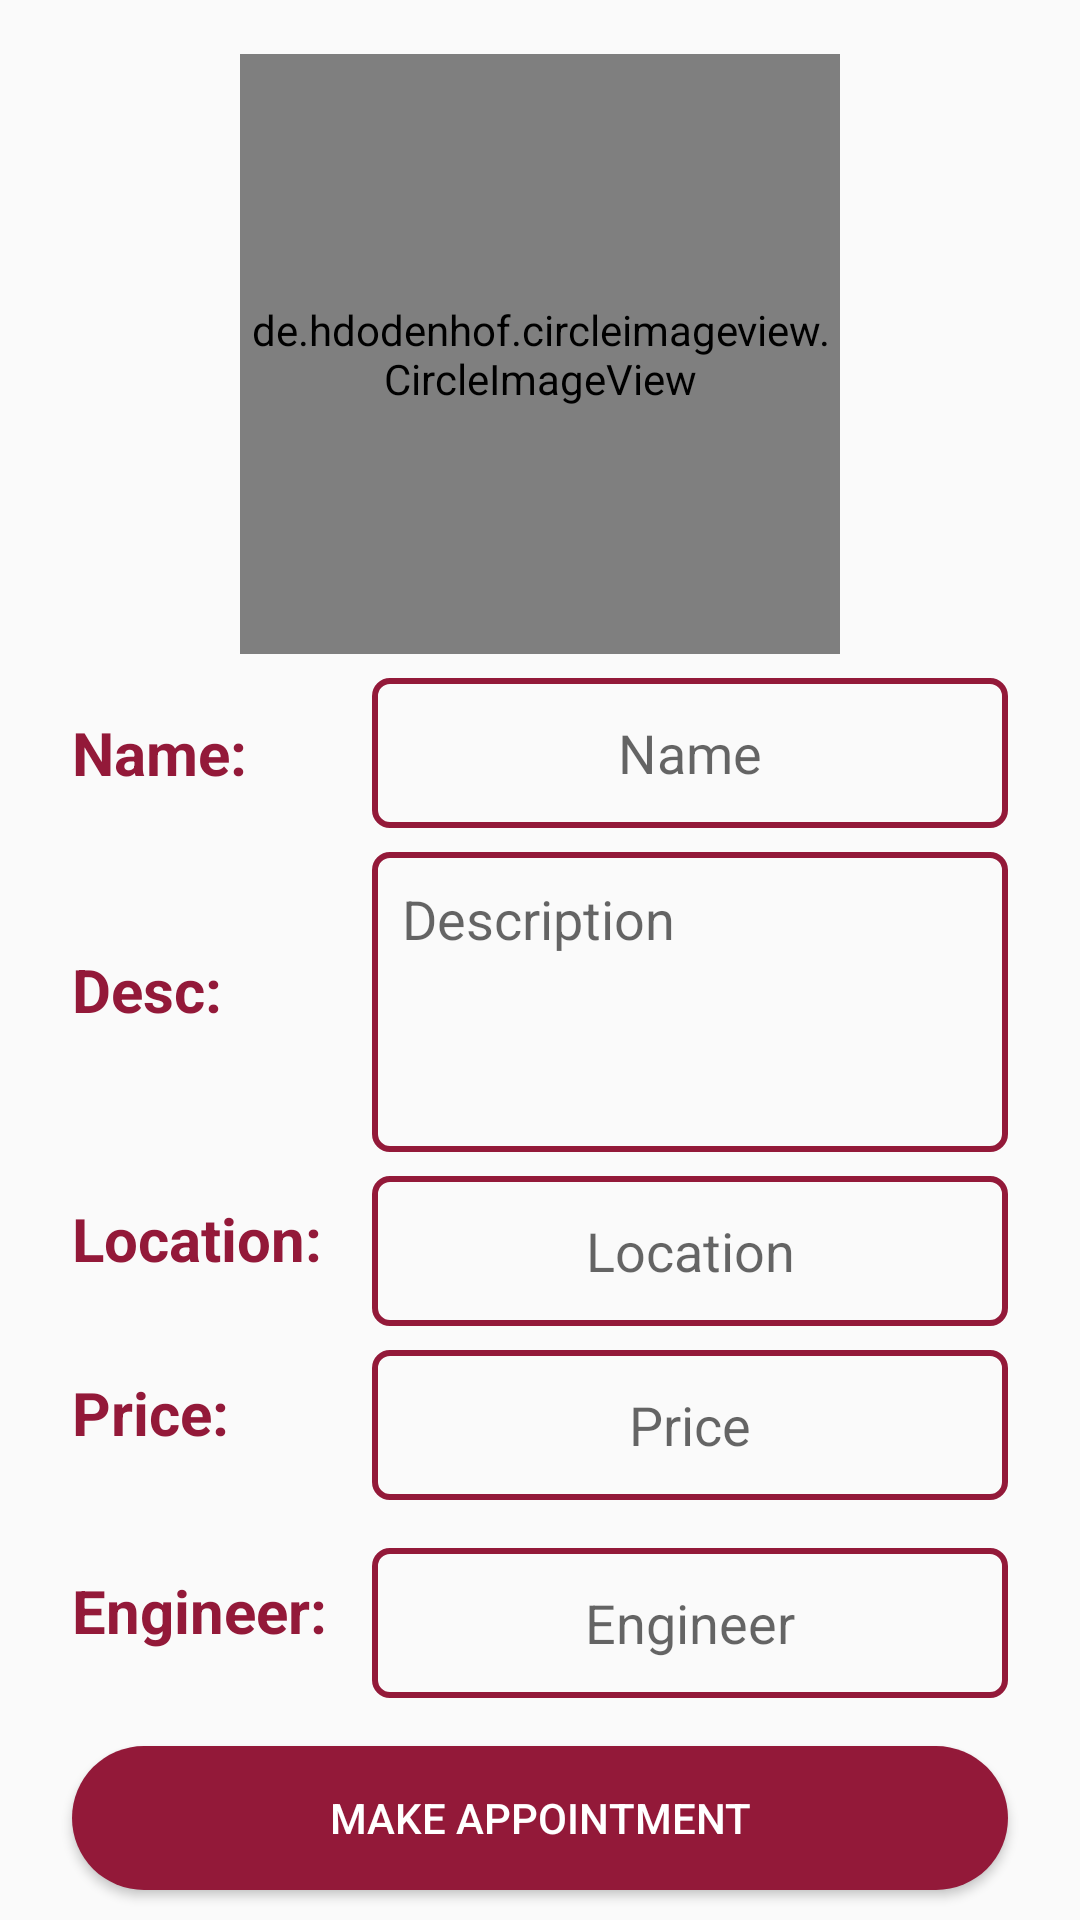

Here is an Android app screen rendered from its layout file. Give the layout XML and the strings, colors and styles it references.
<!-- AndroidManifest.xml: application theme CustomTheme -->
<!-- res/layout/activity_customer_service_details.xml -->
<?xml version="1.0" encoding="utf-8"?>
<android.support.constraint.ConstraintLayout xmlns:android="http://schemas.android.com/apk/res/android"
    xmlns:app="http://schemas.android.com/apk/res-auto"
    xmlns:tools="http://schemas.android.com/tools"
    android:layout_width="match_parent"
    android:layout_height="match_parent"
    tools:context=".customer.CustomerServiceDetailsActivity">

    <ImageView
        android:id="@+id/iv_back"
        android:layout_width="wrap_content"
        android:layout_height="wrap_content"
        android:layout_marginStart="16dp"
        android:layout_marginTop="16dp"
        android:clickable="true"
        android:focusable="true"
        android:onClick="goBack"
        app:layout_constraintStart_toStartOf="parent"
        app:layout_constraintTop_toTopOf="parent"
        app:srcCompat="@drawable/ic_back" />

    <de.hdodenhof.circleimageview.CircleImageView
        android:id="@+id/iv_service_image"
        android:layout_width="200dp"
        android:layout_height="200dp"
        android:layout_marginStart="8dp"
        android:layout_marginTop="8dp"
        android:layout_marginEnd="8dp"
        android:clickable="true"
        android:focusable="true"
        android:src="@drawable/placeholder"
        app:civ_border_color="@color/colorPrimary"
        app:civ_border_width="2dp"
        app:layout_constraintBottom_toTopOf="@+id/linear_name"
        app:layout_constraintEnd_toEndOf="parent"
        app:layout_constraintHorizontal_bias="0.5"
        app:layout_constraintStart_toStartOf="parent"
        app:layout_constraintTop_toTopOf="parent"
        app:layout_constraintVertical_chainStyle="packed" />

    <LinearLayout
        android:id="@+id/linear_name"
        android:layout_width="match_parent"
        android:layout_height="wrap_content"
        android:layout_marginStart="24dp"
        android:layout_marginTop="8dp"
        android:layout_marginEnd="24dp"
        android:orientation="horizontal"
        app:layout_constraintBottom_toTopOf="@+id/linear_desc"
        app:layout_constraintEnd_toEndOf="parent"
        app:layout_constraintHorizontal_bias="0.5"
        app:layout_constraintStart_toStartOf="parent"
        app:layout_constraintTop_toBottomOf="@+id/iv_service_image">

        <TextView
            android:layout_width="90dp"
            android:layout_height="wrap_content"
            android:layout_gravity="center_vertical"
            android:layout_marginRight="10dp"
            android:text="Name:"
            android:textColor="@color/colorPrimary"
            android:textSize="20sp"
            android:textStyle="bold" />

        <EditText
            android:id="@+id/et_service_name"
            android:layout_width="match_parent"
            android:layout_height="wrap_content"
            android:background="@drawable/edit_text"
            android:ems="10"
            android:gravity="center"
            android:hint="Name"
            android:inputType="textPersonName"
            android:textAlignment="center"
            android:textColor="#000" />

    </LinearLayout>

    <LinearLayout
        android:id="@+id/linear_desc"
        android:layout_width="match_parent"
        android:layout_height="wrap_content"
        android:layout_marginStart="24dp"
        android:layout_marginEnd="24dp"
        android:orientation="horizontal"
        app:layout_constraintBottom_toTopOf="@+id/linear_location"
        app:layout_constraintEnd_toEndOf="@+id/linear_name"
        app:layout_constraintHorizontal_bias="0.5"
        app:layout_constraintStart_toStartOf="@+id/linear_name"
        app:layout_constraintTop_toBottomOf="@+id/linear_name">

        <TextView
            android:layout_width="90dp"
            android:layout_height="wrap_content"
            android:layout_gravity="center_vertical"
            android:layout_marginRight="10dp"
            android:text="Desc:"
            android:textColor="@color/colorPrimary"
            android:textSize="20sp"
            android:textStyle="bold" />

        <EditText
            android:id="@+id/et_service_desc"
            android:layout_width="match_parent"
            android:layout_height="wrap_content"
            android:layout_marginTop="8dp"
            android:background="@drawable/text_area"
            android:ems="10"
            android:gravity="start"
            android:hint="Description"
            android:inputType="textPersonName"
            android:padding="10dp"
            android:textColor="#000" />

    </LinearLayout>

    <LinearLayout
        android:id="@+id/linear_location"
        android:layout_width="match_parent"
        android:layout_height="wrap_content"
        android:layout_marginStart="24dp"
        android:layout_marginEnd="24dp"
        android:orientation="horizontal"
        app:layout_constraintBottom_toTopOf="@+id/linear_price"
        app:layout_constraintEnd_toEndOf="@+id/linear_desc"
        app:layout_constraintHorizontal_bias="0.5"
        app:layout_constraintStart_toStartOf="@+id/linear_desc"
        app:layout_constraintTop_toBottomOf="@+id/linear_desc">

        <TextView
            android:layout_width="90dp"
            android:layout_height="wrap_content"
            android:layout_gravity="center_vertical"
            android:layout_marginRight="10dp"
            android:text="Location:"
            android:textColor="@color/colorPrimary"
            android:textSize="20sp"
            android:textStyle="bold" />

        <EditText
            android:id="@+id/et_service_location"
            android:layout_width="match_parent"
            android:layout_height="wrap_content"
            android:layout_marginTop="8dp"
            android:background="@drawable/edit_text"
            android:ems="10"
            android:gravity="center"
            android:hint="Location"
            android:inputType="textPersonName"
            android:textColor="#000" />

    </LinearLayout>

    <LinearLayout
        android:id="@+id/linear_price"
        android:layout_width="match_parent"
        android:layout_height="wrap_content"
        android:layout_marginStart="24dp"
        android:layout_marginEnd="24dp"
        app:layout_constraintBottom_toTopOf="@+id/linear_engineer"
        app:layout_constraintEnd_toEndOf="@+id/linear_location"
        app:layout_constraintHorizontal_bias="0.5"
        app:layout_constraintStart_toStartOf="@+id/linear_location"
        app:layout_constraintTop_toBottomOf="@+id/linear_location">

        <TextView
            android:layout_width="90dp"
            android:layout_height="wrap_content"
            android:layout_gravity="center_vertical"
            android:layout_marginRight="10dp"
            android:text="Price:"
            android:textColor="@color/colorPrimary"
            android:textSize="20sp"
            android:textStyle="bold" />

        <EditText
            android:id="@+id/et_service_price"
            android:layout_width="match_parent"
            android:layout_height="wrap_content"
            android:layout_marginTop="8dp"
            android:background="@drawable/edit_text"
            android:ems="10"
            android:gravity="center"
            android:hint="Price"
            android:inputType="number"
            android:textColor="#000" />

    </LinearLayout>

    <LinearLayout
        android:id="@+id/linear_engineer"
        android:layout_width="match_parent"
        android:layout_height="wrap_content"
        android:layout_marginStart="24dp"
        android:layout_marginTop="8dp"
        android:layout_marginEnd="24dp"
        app:layout_constraintBottom_toTopOf="@+id/btn_make_appointment"
        app:layout_constraintEnd_toEndOf="@+id/linear_location"
        app:layout_constraintHorizontal_bias="0.5"
        app:layout_constraintStart_toStartOf="@+id/linear_location"
        app:layout_constraintTop_toBottomOf="@+id/linear_price">

        <TextView
            android:layout_width="90dp"
            android:layout_height="wrap_content"
            android:layout_gravity="center_vertical"
            android:layout_marginRight="10dp"
            android:text="Engineer:"
            android:textColor="@color/colorPrimary"
            android:textSize="20sp"
            android:textStyle="bold" />

        <EditText
            android:id="@+id/et_service_engineer"
            android:layout_width="match_parent"
            android:layout_height="wrap_content"
            android:layout_marginTop="8dp"
            android:background="@drawable/edit_text"
            android:ems="10"
            android:gravity="center"
            android:hint="Engineer"
            android:inputType="number"
            android:textColor="#000" />

    </LinearLayout>

    <Button
        android:id="@+id/btn_make_appointment"
        android:layout_width="0dp"
        android:layout_height="wrap_content"
        android:layout_marginTop="16dp"
        android:background="@drawable/button"
        android:onClick="makeAppointment"
        android:text="Make Appointment"
        android:textColor="#fff"
        app:layout_constraintBottom_toBottomOf="parent"
        app:layout_constraintEnd_toEndOf="@+id/linear_engineer"
        app:layout_constraintHorizontal_bias="0.5"
        app:layout_constraintStart_toStartOf="@+id/linear_engineer"
        app:layout_constraintTop_toBottomOf="@+id/linear_engineer" />

</android.support.constraint.ConstraintLayout>
<!-- resources referenced by this layout -->
<resources>
  <color name="colorPrimary">#931939</color>
  <!-- drawable button (drawable) -->
  <?xml version="1.0" encoding="utf-8"?>
  <shape xmlns:android="http://schemas.android.com/apk/res/android" android:shape="rectangle">
      <solid
          android:color="@color/colorPrimary" />
      <corners
          android:radius="30dp" />
  </shape>
  <!-- drawable edit_text (drawable) -->
  <?xml version="1.0" encoding="utf-8"?>
  <shape xmlns:android="http://schemas.android.com/apk/res/android" android:shape="rectangle">
      <stroke
          android:width="2dp"
          android:color="@color/colorPrimary" />
      <corners
          android:radius="5dp" />
      <size
          android:height="50dp" />
  </shape>
  <!-- drawable ic_back (drawable) -->
  <vector
      android:autoMirrored="false"
      android:height="48dp"
      android:width="48dp"
      android:viewportHeight="24.0"
      android:viewportWidth="24.0"
      xmlns:android="http://schemas.android.com/apk/res/android">
      <path
          android:fillColor="@color/colorPrimary"
          android:pathData="M15.41,16.09l-4.58,-4.59 4.58,-4.59L14,5.5l-6,6 6,6z"/>
  </vector>
  <!-- drawable text_area (drawable) -->
  <?xml version="1.0" encoding="utf-8"?>
  <shape xmlns:android="http://schemas.android.com/apk/res/android" android:shape="rectangle">
      <stroke
          android:width="2dp"
          android:color="@color/colorPrimary" />
      <corners
          android:radius="5dp" />
      <size
          android:height="100dp" />
  </shape>
  <style name="CustomTheme" parent="Theme.AppCompat.Light.NoActionBar">
          
          <item name="colorPrimary">@color/colorPrimary</item>
          <item name="colorPrimaryDark">@color/colorPrimaryDark</item>
          <item name="colorAccent">@color/colorAccent</item>
      </style>
  <color name="colorPrimaryDark">#931939</color>
  <color name="colorAccent">#000000</color>
</resources>
